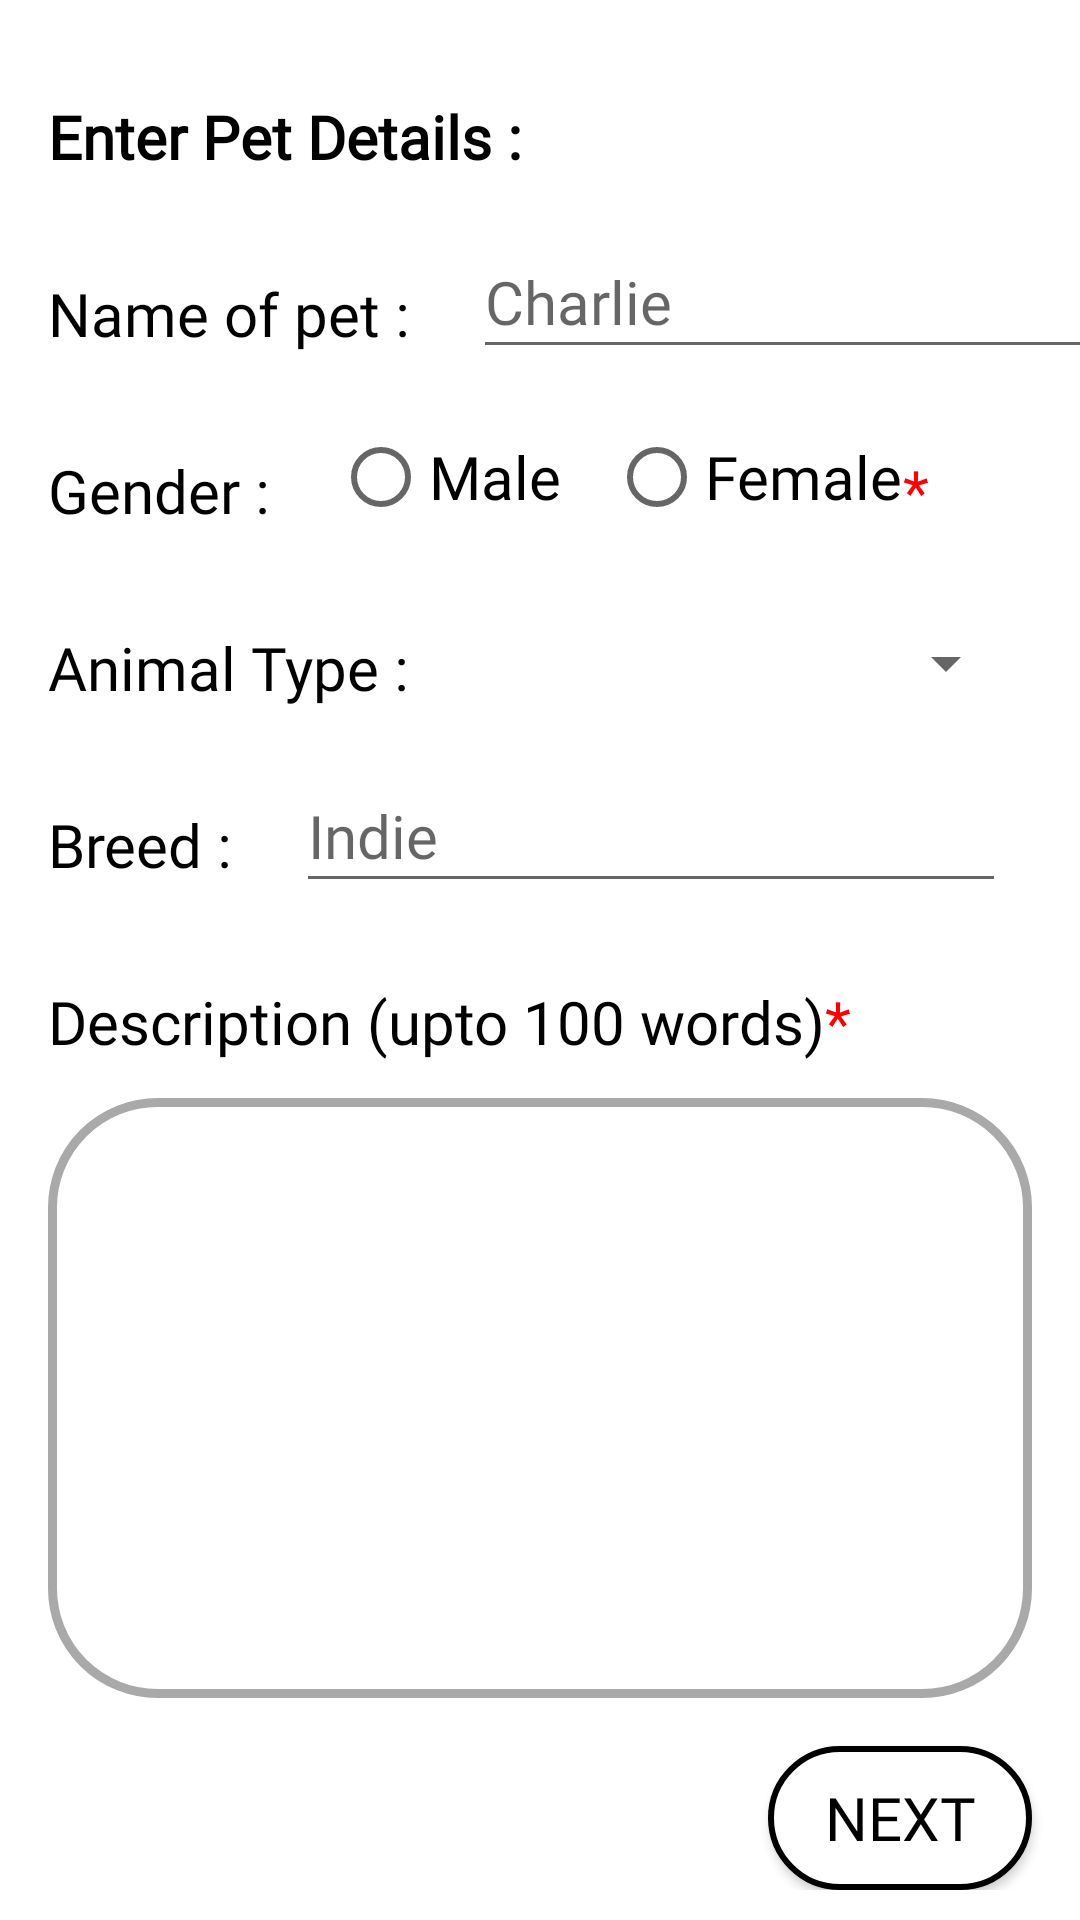

Produce the Android XML layout that renders to this screen, including the resource entries it uses.
<!-- AndroidManifest.xml: application theme Theme.PetAdopt -->
<!-- res/layout/fragment_new_pet_details.xml -->
<?xml version="1.0" encoding="utf-8"?>
<ScrollView
    xmlns:android="http://schemas.android.com/apk/res/android"
    xmlns:app="http://schemas.android.com/apk/res-auto"
    xmlns:tools="http://schemas.android.com/tools"
    android:layout_width="match_parent"
    android:layout_height="match_parent"
    tools:context=".newpet.NewPetDetailsFragment">

<androidx.constraintlayout.widget.ConstraintLayout
    android:layout_width="match_parent"
    android:layout_height="wrap_content">

    <TextView
        android:id="@+id/textView2"
        android:layout_width="wrap_content"
        android:layout_height="wrap_content"
        android:layout_marginStart="16dp"
        android:layout_marginTop="32dp"
        android:fontFamily="@font/proxima_nova"
        android:text="Enter Pet Details :"
        android:textSize="20sp"
        android:textStyle="bold"
        app:layout_constraintStart_toStartOf="parent"
        app:layout_constraintTop_toTopOf="parent" />

    <TextView
        android:id="@+id/textView"
        android:layout_width="wrap_content"
        android:layout_height="wrap_content"
        android:layout_marginStart="16dp"
        android:layout_marginTop="32dp"
        android:text="Name of pet : "
        app:layout_constraintStart_toStartOf="parent"
        app:layout_constraintTop_toBottomOf="@+id/textView2"
        style="@style/new_pet_text_style"/>

    <TextView
        android:layout_width="wrap_content"
        android:layout_height="wrap_content"
        android:layout_marginTop="32dp"
        android:text="*"
        app:layout_constraintTop_toBottomOf="@+id/textView2"
        style="@style/new_pet_text_style"
        app:layout_constraintStart_toEndOf="@+id/petNameEditText"
        android:textColor="@color/red"/>

    <EditText
        android:id="@+id/petNameEditText"
        style="@style/new_pet_text_style"
        android:layout_width="wrap_content"
        android:layout_height="wrap_content"
        android:layout_marginStart="16dp"
        android:layout_marginTop="16dp"
        android:ems="10"
        android:hint="Charlie"
        android:inputType="textPersonName"
        android:minHeight="48dp"
        app:layout_constraintStart_toEndOf="@+id/textView"
        app:layout_constraintTop_toBottomOf="@+id/textView2" />

    <TextView
        android:id="@+id/textView3"
        android:layout_width="wrap_content"
        android:layout_height="wrap_content"
        android:layout_marginStart="16dp"
        android:layout_marginTop="32dp"
        android:text="Gender : "
        app:layout_constraintStart_toStartOf="parent"
        app:layout_constraintTop_toBottomOf="@+id/textView"
        style="@style/new_pet_text_style"/>

    <TextView
        android:layout_width="wrap_content"
        android:layout_height="wrap_content"
        android:layout_marginTop="32dp"
        android:text="*"
        app:layout_constraintTop_toBottomOf="@+id/textView"
        style="@style/new_pet_text_style"
        app:layout_constraintStart_toEndOf="@+id/genderRadioGroup"
        android:textColor="@color/red"/>

    <RadioGroup
        android:id="@+id/genderRadioGroup"
        android:layout_width="wrap_content"
        android:layout_height="wrap_content"
        android:layout_marginStart="16dp"
        android:layout_marginTop="12dp"
        android:orientation="horizontal"
        app:layout_constraintStart_toEndOf="@+id/textView3"
        app:layout_constraintTop_toBottomOf="@+id/petNameEditText">

        <RadioButton
            android:id="@+id/genderMaleRadioButton"
            style="@style/new_pet_text_style"
            android:layout_width="match_parent"
            android:layout_height="wrap_content"
            android:text="Male" />

        <RadioButton
            android:id="@+id/genderFemaleRadioButton"
            style="@style/new_pet_text_style"
            android:layout_width="match_parent"
            android:layout_height="wrap_content"
            android:layout_marginStart="16dp"
            android:text="Female" />
    </RadioGroup>

    <TextView
        android:id="@+id/textView4"
        android:layout_width="wrap_content"
        android:layout_height="wrap_content"
        android:layout_marginStart="16dp"
        android:layout_marginTop="32dp"
        android:text="Animal Type :"
        app:layout_constraintStart_toStartOf="parent"
        app:layout_constraintTop_toBottomOf="@+id/textView3"
        style="@style/new_pet_text_style"/>

    <Spinner
        android:id="@+id/animal_type_spinner"
        style="@style/new_pet_text_style"
        android:layout_width="150dp"
        android:layout_height="wrap_content"
        android:layout_marginTop="20dp"
        android:minHeight="48dp"
        android:layout_marginStart="32dp"
        app:layout_constraintEnd_toEndOf="parent"
        app:layout_constraintStart_toEndOf="@+id/textView4"
        app:layout_constraintTop_toBottomOf="@+id/textView3"/>

    <TextView
        android:id="@+id/textView5"
        android:layout_width="wrap_content"
        android:layout_height="wrap_content"
        android:layout_marginStart="16dp"
        android:layout_marginTop="32dp"
        android:text="Breed : "
        app:layout_constraintStart_toStartOf="parent"
        app:layout_constraintTop_toBottomOf="@+id/textView4"
        style="@style/new_pet_text_style"/>

    <EditText
        android:id="@+id/breedTextView"
        style="@style/new_pet_text_style"
        android:layout_width="wrap_content"
        android:layout_height="wrap_content"
        android:layout_marginStart="16dp"
        android:layout_marginTop="8dp"
        android:ems="10"
        android:hint="Indie"
        android:minHeight="48dp"
        app:layout_constraintStart_toEndOf="@+id/textView5"
        app:layout_constraintTop_toBottomOf="@+id/animal_type_spinner" />

    <TextView
        android:id="@+id/textView6"
        android:layout_width="wrap_content"
        android:layout_height="wrap_content"
        android:layout_marginStart="16dp"
        android:layout_marginTop="32dp"
        android:text="Description (upto 100 words)"
        app:layout_constraintStart_toStartOf="parent"
        app:layout_constraintTop_toBottomOf="@+id/textView5"
        style="@style/new_pet_text_style"/>

    <TextView
        android:layout_width="wrap_content"
        android:layout_height="wrap_content"
        android:layout_marginTop="32dp"
        android:text="*"
        app:layout_constraintTop_toBottomOf="@+id/textView5"
        style="@style/new_pet_text_style"
        app:layout_constraintStart_toEndOf="@+id/textView6"
        android:textColor="@color/red"/>

    <EditText
        android:id="@+id/desciptionTextView"
        style="@style/rectangle"
        android:layout_width="match_parent"
        android:layout_height="200dp"
        android:layout_marginStart="16dp"
        android:layout_marginTop="12dp"
        android:layout_marginEnd="16dp"
        android:minHeight="48dp"
        app:layout_constraintEnd_toEndOf="parent"
        app:layout_constraintStart_toStartOf="parent"
        app:layout_constraintTop_toBottomOf="@+id/textView6"
        tools:ignore="SpeakableTextPresentCheck"
        android:padding="10dp"/>

    <Button
        android:id="@+id/nextButton"
        android:layout_width="wrap_content"
        android:layout_height="wrap_content"
        android:layout_marginTop="16dp"
        android:layout_marginEnd="16dp"
        style="@style/new_pet_text_style"
        android:text="@string/next_button"
        app:layout_constraintEnd_toEndOf="parent"
        app:layout_constraintTop_toBottomOf="@+id/desciptionTextView"
        android:background="@drawable/button_background"/>


</androidx.constraintlayout.widget.ConstraintLayout>
</ScrollView>
<!-- resources referenced by this layout -->
<resources>
  <color name="red">#ff0000</color>
  <!-- drawable button_background (drawable) -->
  <?xml version="1.0" encoding="utf-8"?>
  <shape xmlns:android="http://schemas.android.com/apk/res/android" android:shape="rectangle" >
      <solid android:color="#ffffff" />
      <stroke android:width="2dp"/>
      <corners android:radius="50dp"/>
  </shape>
  <string name="next_button">Next</string>
  <style name="new_pet_text_style">
          <item name="fontFamily">@font/proxima_nova</item>
          <item name="android:textSize">20sp</item>
      </style>
  <style name="rectangle">
          <item name="android:background">@drawable/rectangle</item>
          <item name="android:tint">@color/black</item>
          <item name="android:fillColor">@color/white</item>
          <item name="fontFamily">@font/proxima_nova</item>
          <item name="android:textSize">20sp</item>
      </style>
  <style name="Theme.PetAdopt" parent="Theme.MaterialComponents.DayNight.NoActionBar">
          
          <item name="colorPrimary">@color/teal_200</item>
          <item name="colorPrimaryVariant">@color/teal_700</item>
          <item name="colorOnPrimary">@color/white</item>
          
          <item name="colorSecondary">@color/teal_200</item>
          <item name="colorSecondaryVariant">@color/teal_700</item>
          <item name="colorOnSecondary">@color/black</item>
          
          <item name="android:statusBarColor" tools:targetApi="l">?attr/colorPrimaryVariant</item>
          
          <item name="android:textColor">@color/black</item>
      </style>
  <!-- drawable rectangle (drawable) -->
  <?xml version="1.0" encoding="utf-8"?>
  <shape xmlns:android="http://schemas.android.com/apk/res/android" android:shape="rectangle" >
      <solid android:color="#00ffffff" />
      <stroke android:width="3dp" android:color="#A9A9A9" />
      <corners android:radius="35dp"/>
  </shape>
  <color name="black">#FF000000</color>
  <color name="white">#FFFFFFFF</color>
  <color name="teal_200">#FF03DAC5</color>
  <color name="teal_700">#FF018786</color>
</resources>
